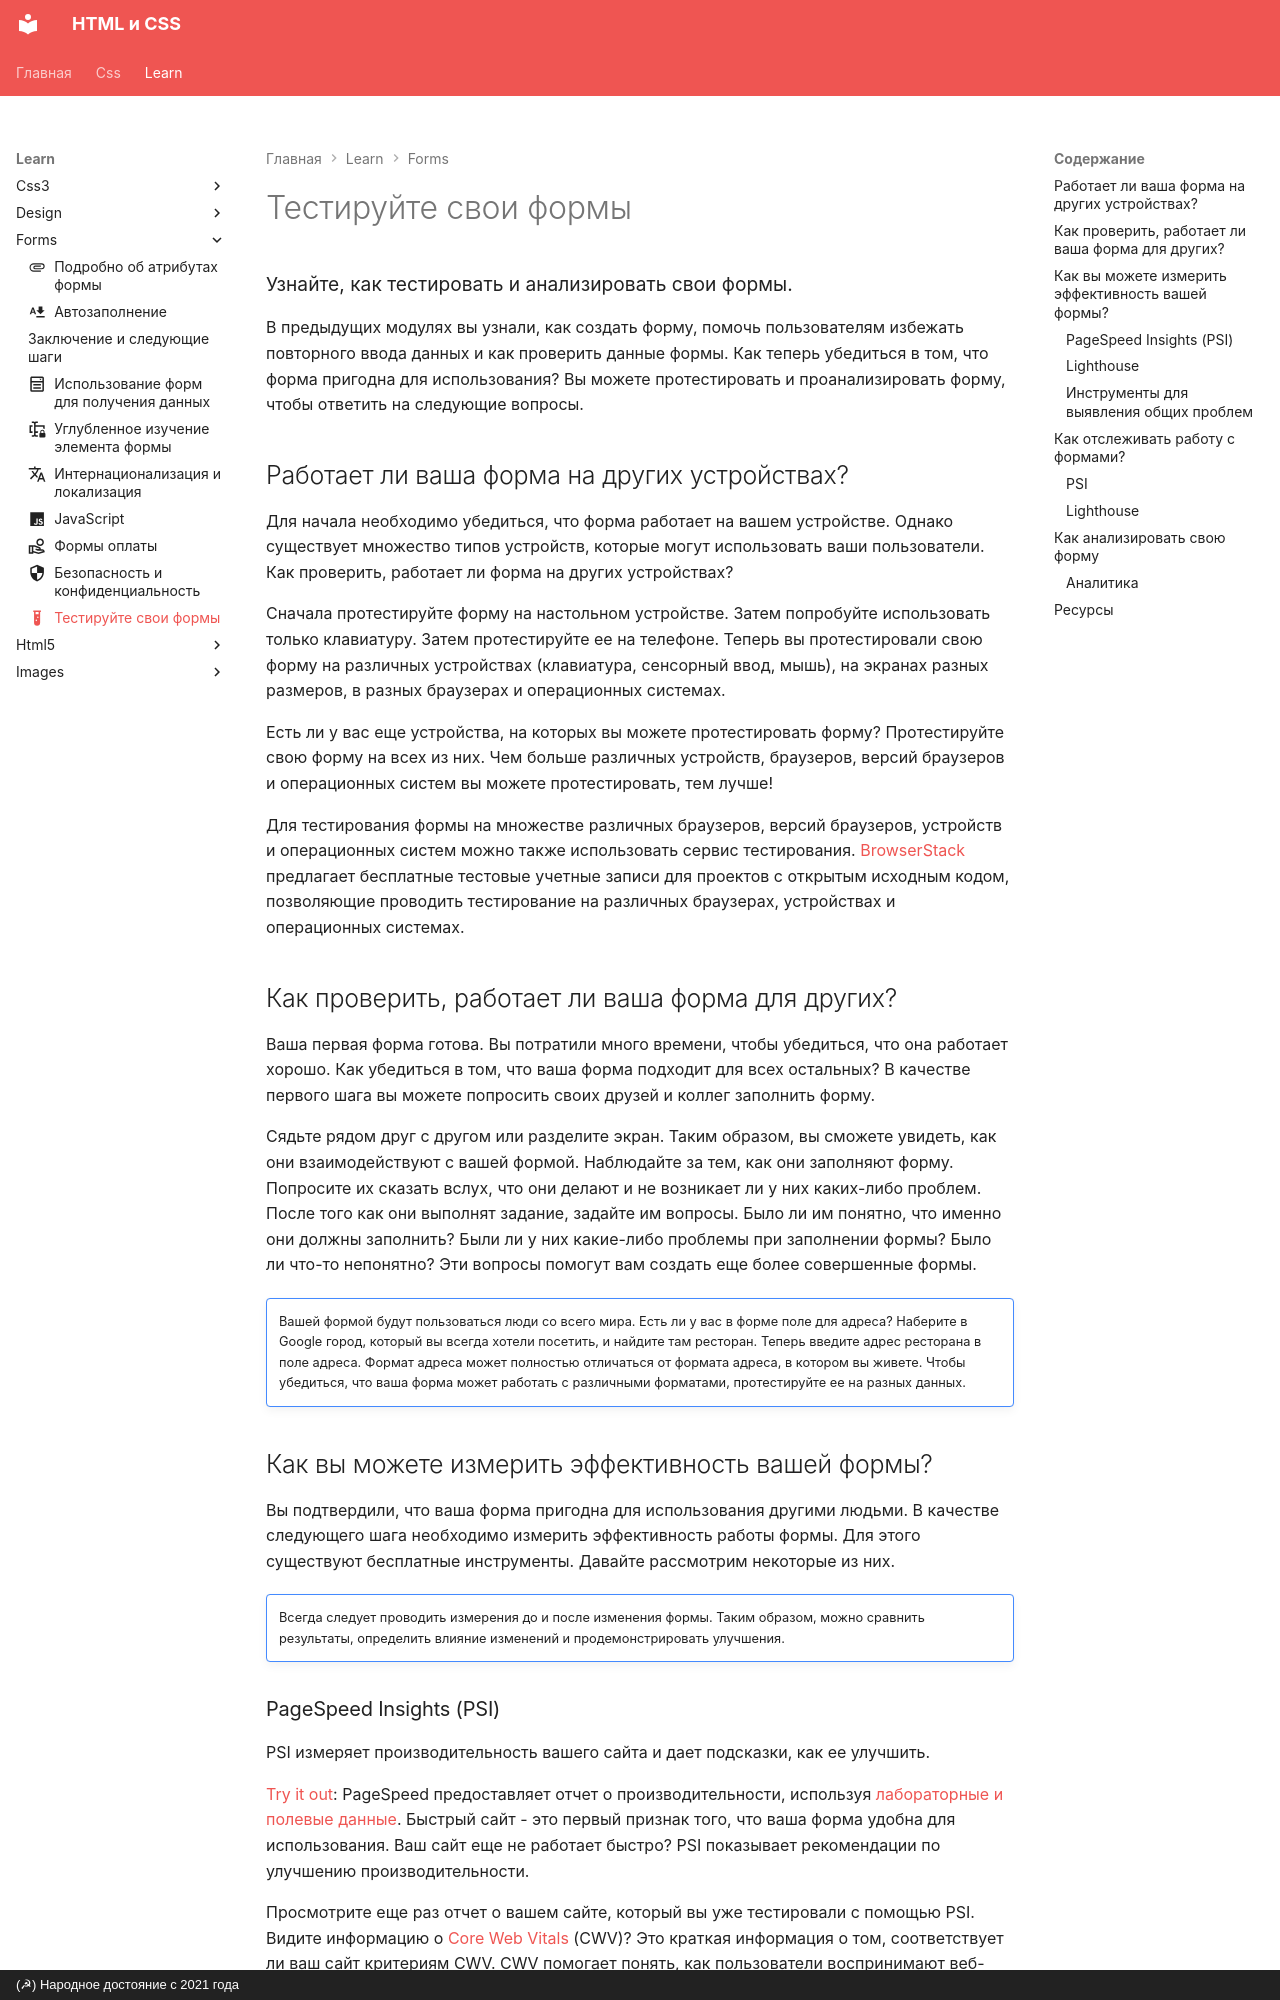

repository: xsltdev/hcdev.ru · page: learn/forms/testing/index.html · generator: mkdocs · copyright: (☭) Народное достояние с 2021 года

---
description: Узнайте, как тестировать и анализировать свои формы.
icon: material/test-tube
---

# Тестируйте свои формы

<big>Узнайте, как тестировать и анализировать свои формы.</big>

В предыдущих модулях вы узнали, как создать форму, помочь пользователям избежать повторного ввода данных и как проверить данные формы. Как теперь убедиться в том, что форма пригодна для использования? Вы можете протестировать и проанализировать форму, чтобы ответить на следующие вопросы.

## Работает ли ваша форма на других устройствах?

Для начала необходимо убедиться, что форма работает на вашем устройстве. Однако существует множество типов устройств, которые могут использовать ваши пользователи. Как проверить, работает ли форма на других устройствах?

Сначала протестируйте форму на настольном устройстве. Затем попробуйте использовать только клавиатуру. Затем протестируйте ее на телефоне. Теперь вы протестировали свою форму на различных устройствах (клавиатура, сенсорный ввод, мышь), на экранах разных размеров, в разных браузерах и операционных системах.

Есть ли у вас еще устройства, на которых вы можете протестировать форму? Протестируйте свою форму на всех из них. Чем больше различных устройств, браузеров, версий браузеров и операционных систем вы можете протестировать, тем лучше!

Для тестирования формы на множестве различных браузеров, версий браузеров, устройств и операционных систем можно также использовать сервис тестирования. [BrowserStack](https://www.browserstack.com) предлагает бесплатные тестовые учетные записи для проектов с открытым исходным кодом, позволяющие проводить тестирование на различных браузерах, устройствах и операционных системах.

## Как проверить, работает ли ваша форма для других?

Ваша первая форма готова. Вы потратили много времени, чтобы убедиться, что она работает хорошо. Как убедиться в том, что ваша форма подходит для всех остальных? В качестве первого шага вы можете попросить своих друзей и коллег заполнить форму.

Сядьте рядом друг с другом или разделите экран. Таким образом, вы сможете увидеть, как они взаимодействуют с вашей формой. Наблюдайте за тем, как они заполняют форму. Попросите их сказать вслух, что они делают и не возникает ли у них каких-либо проблем. После того как они выполнят задание, задайте им вопросы. Было ли им понятно, что именно они должны заполнить? Были ли у них какие-либо проблемы при заполнении формы? Было ли что-то непонятно? Эти вопросы помогут вам создать еще более совершенные формы.

!!!note ""

    Вашей формой будут пользоваться люди со всего мира. Есть ли у вас в форме поле для адреса? Наберите в Google город, который вы всегда хотели посетить, и найдите там ресторан. Теперь введите адрес ресторана в поле адреса. Формат адреса может полностью отличаться от формата адреса, в котором вы живете. Чтобы убедиться, что ваша форма может работать с различными форматами, протестируйте ее на разных данных.

## Как вы можете измерить эффективность вашей формы?

Вы подтвердили, что ваша форма пригодна для использования другими людьми. В качестве следующего шага необходимо измерить эффективность работы формы. Для этого существуют бесплатные инструменты. Давайте рассмотрим некоторые из них.

!!!note ""

    Всегда следует проводить измерения до и после изменения формы. Таким образом, можно сравнить результаты, определить влияние изменений и продемонстрировать улучшения.

### PageSpeed Insights (PSI)

PSI измеряет производительность вашего сайта и дает подсказки, как ее улучшить.

[Try it out](https://pagespeed.web.dev/): PageSpeed предоставляет отчет о производительности, используя [лабораторные и полевые данные](https://developers.google.com/speed/docs/insights/v5/about/). Быстрый сайт - это первый признак того, что ваша форма удобна для использования. Ваш сайт еще не работает быстро? PSI показывает рекомендации по улучшению производительности.

Просмотрите еще раз отчет о вашем сайте, который вы уже тестировали с помощью PSI. Видите информацию о [Core Web Vitals](https://web.dev/vitals/) (CWV)? Это краткая информация о том, соответствует ли ваш сайт критериям CWV. CWV помогает понять, как пользователи воспринимают веб-страницу.
